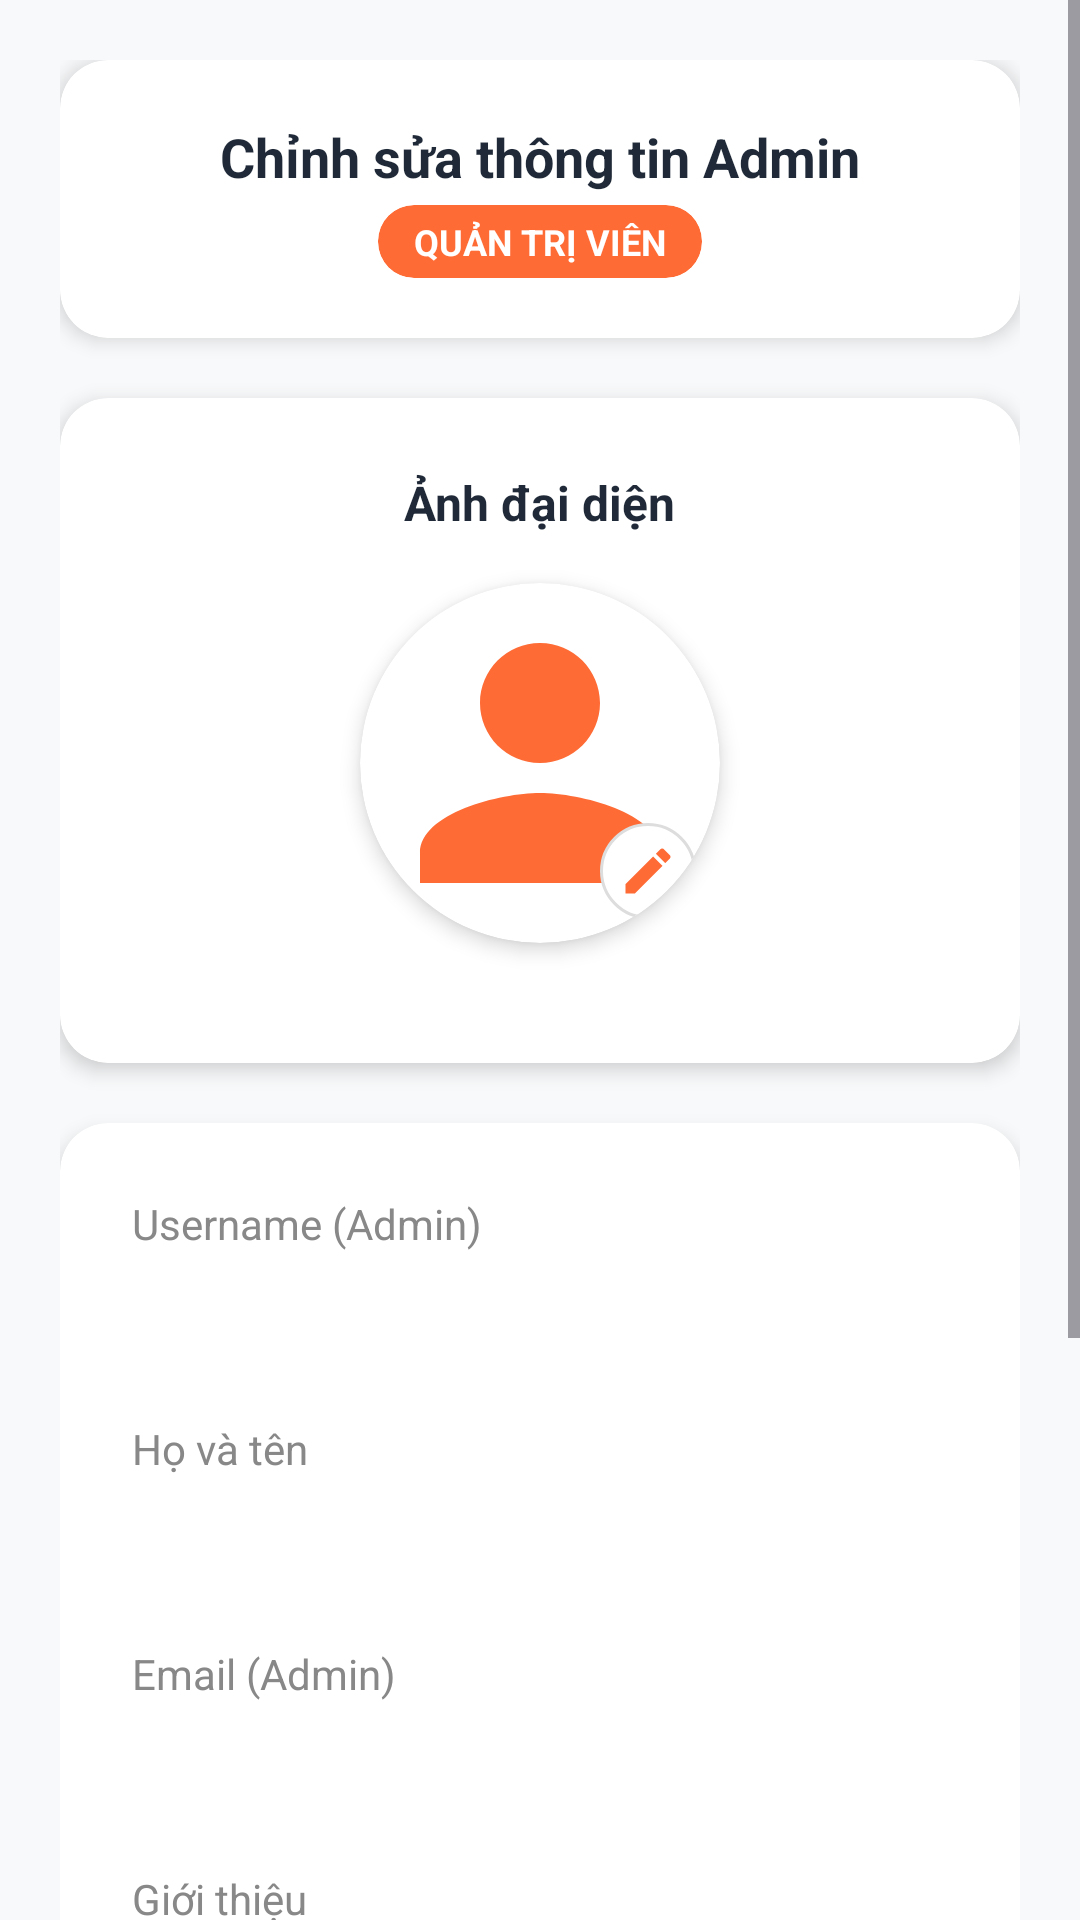

The Android layout XML behind this screen, and the referenced resources:
<!-- AndroidManifest.xml: application theme Theme.PRM392_Cooking_Guide_JavaApp -->
<!-- res/layout/activity_admin_edit_profile.xml -->
<?xml version="1.0" encoding="utf-8"?>
<ScrollView xmlns:android="http://schemas.android.com/apk/res/android"
    xmlns:app="http://schemas.android.com/apk/res-auto"
    android:layout_width="match_parent"
    android:layout_height="match_parent"
    android:background="#F8F9FA">

    <LinearLayout
        android:layout_width="match_parent"
        android:layout_height="wrap_content"
        android:orientation="vertical"
        android:padding="20dp">

        
        <androidx.cardview.widget.CardView
            android:layout_width="match_parent"
            android:layout_height="wrap_content"
            android:layout_marginBottom="20dp"
            app:cardCornerRadius="16dp"
            app:cardElevation="4dp"
            app:cardBackgroundColor="#FFFFFF">

            <LinearLayout
                android:layout_width="match_parent"
                android:layout_height="wrap_content"
                android:orientation="vertical"
                android:gravity="center_horizontal"
                android:padding="20dp">

                <TextView
                    android:layout_width="wrap_content"
                    android:layout_height="wrap_content"
                    android:text="Chỉnh sửa thông tin Admin"
                    android:textSize="18sp"
                    android:textStyle="bold"
                    android:textColor="#1F2937"
                    android:layout_marginBottom="4dp" />

                
                <androidx.cardview.widget.CardView
                    android:layout_width="wrap_content"
                    android:layout_height="wrap_content"
                    app:cardCornerRadius="12dp"
                    app:cardElevation="0dp"
                    app:cardBackgroundColor="#FF6B35">

                    <TextView
                        android:layout_width="wrap_content"
                        android:layout_height="wrap_content"
                        android:text="QUẢN TRỊ VIÊN"
                        android:textSize="12sp"
                        android:textStyle="bold"
                        android:textColor="#FFFFFF"
                        android:paddingHorizontal="12dp"
                        android:paddingVertical="4dp" />
                </androidx.cardview.widget.CardView>
            </LinearLayout>
        </androidx.cardview.widget.CardView>

        
        <androidx.cardview.widget.CardView
            android:layout_width="match_parent"
            android:layout_height="wrap_content"
            android:layout_marginBottom="20dp"
            app:cardCornerRadius="16dp"
            app:cardElevation="4dp"
            app:cardBackgroundColor="#FFFFFF">

            <LinearLayout
                android:layout_width="match_parent"
                android:layout_height="wrap_content"
                android:orientation="vertical"
                android:gravity="center_horizontal"
                android:padding="24dp">

                <TextView
                    android:layout_width="wrap_content"
                    android:layout_height="wrap_content"
                    android:text="Ảnh đại diện"
                    android:textSize="16sp"
                    android:textStyle="bold"
                    android:textColor="#1F2937"
                    android:layout_marginBottom="16dp" />

                
                <androidx.cardview.widget.CardView
                    android:layout_width="120dp"
                    android:layout_height="120dp"
                    app:cardCornerRadius="60dp"
                    app:cardElevation="4dp"
                    app:cardBackgroundColor="#FFFFFF"
                    android:layout_marginBottom="16dp">

                    <ImageView
                        android:id="@+id/editProfileImageView"
                        android:layout_width="match_parent"
                        android:layout_height="match_parent"
                        android:scaleType="centerCrop"
                        android:src="@drawable/ic_profile_placeholder" />

                    <ImageView
                        android:id="@+id/editAvatarButton"
                        android:layout_width="32dp"
                        android:layout_height="32dp"
                        android:layout_gravity="bottom|end"
                        android:src="@drawable/ic_edit_24"
                        android:background="@drawable/bg_circle"
                        android:padding="6dp"
                        android:tint="#FF6B35"
                        android:layout_margin="8dp"/>
                </androidx.cardview.widget.CardView>

            </LinearLayout>
        </androidx.cardview.widget.CardView>

        
        <androidx.cardview.widget.CardView
            android:layout_width="match_parent"
            android:layout_height="wrap_content"
            android:layout_marginBottom="20dp"
            app:cardCornerRadius="16dp"
            app:cardElevation="4dp"
            app:cardBackgroundColor="#FFFFFF">

            <LinearLayout
                android:layout_width="match_parent"
                android:layout_height="wrap_content"
                android:orientation="vertical"
                android:padding="24dp"
                android:gravity="center_horizontal">

                
                <TextView
                    android:layout_width="match_parent"
                    android:layout_height="wrap_content"
                    android:text="Username (Admin)"
                    android:textColor="#888888"
                    android:textSize="14sp" />

                <EditText
                    android:id="@+id/editUsername"
                    android:layout_width="match_parent"
                    android:layout_height="48dp"
                    android:enabled="true"
                    android:background="@drawable/edittext_background"
                    android:textColor="#333333"
                    android:textSize="16sp"
                    android:paddingHorizontal="16dp"
                    android:layout_marginBottom="8dp"/>

                
                <TextView
                    android:layout_width="match_parent"
                    android:layout_height="wrap_content"
                    android:text="Họ và tên"
                    android:textColor="#888888"
                    android:textSize="14sp" />

                <EditText
                    android:id="@+id/editFullName"
                    android:layout_width="match_parent"
                    android:layout_height="48dp"
                    android:background="@drawable/edittext_background"
                    android:textColor="#333333"
                    android:textSize="16sp"
                    android:paddingHorizontal="16dp"
                    android:layout_marginBottom="8dp"/>

                
                <TextView
                    android:layout_width="match_parent"
                    android:layout_height="wrap_content"
                    android:text="Email (Admin)"
                    android:textColor="#888888"
                    android:textSize="14sp" />

                <EditText
                    android:id="@+id/editEmail"
                    android:layout_width="match_parent"
                    android:layout_height="48dp"
                    android:background="@drawable/edittext_background"
                    android:textColor="#333333"
                    android:textSize="16sp"
                    android:paddingHorizontal="16dp"
                    android:inputType="textEmailAddress"
                    android:layout_marginBottom="8dp"/>

                
                <TextView
                    android:layout_width="match_parent"
                    android:layout_height="wrap_content"
                    android:text="Giới thiệu"
                    android:textColor="#888888"
                    android:textSize="14sp" />

                <EditText
                    android:id="@+id/editBio"
                    android:layout_width="match_parent"
                    android:layout_height="80dp"
                    android:background="@drawable/edittext_background"
                    android:textColor="#333333"
                    android:textSize="16sp"
                    android:paddingHorizontal="16dp"
                    android:paddingTop="12dp"
                    android:gravity="top"
                    android:inputType="textMultiLine"
                    android:layout_marginBottom="16dp"/>

            </LinearLayout>
        </androidx.cardview.widget.CardView>

        
        <LinearLayout
            android:layout_width="match_parent"
            android:layout_height="wrap_content"
            android:orientation="vertical">

            
            <Button
                android:id="@+id/saveProfileButton"
                android:layout_width="match_parent"
                android:layout_height="52dp"
                android:text="Lưu thông tin"
                android:backgroundTint="#FF6B35"
                android:textColor="#FFFFFF"
                android:textStyle="bold"
                android:background="@drawable/rounded_button_orange"
                android:elevation="4dp"
                android:layout_marginBottom="12dp" />

            
            <Button
                android:id="@+id/cancelButton"
                android:layout_width="match_parent"
                android:layout_height="52dp"
                android:text="Hủy"
                android:textStyle="bold"
                android:backgroundTint="#FFFFFF"
                android:textColor="#6B7280"
                android:background="@drawable/rounded_button_white"
                android:elevation="2dp" />
        </LinearLayout>

    </LinearLayout>
</ScrollView>
<!-- resources referenced by this layout -->
<resources>
  <!-- drawable bg_circle (drawable) -->
  <shape xmlns:android="http://schemas.android.com/apk/res/android"
      android:shape="oval">
      <solid android:color="#FFFFFF"/>
      <size android:width="32dp" android:height="32dp"/>
      <corners android:radius="16dp"/>
      <stroke android:width="1dp" android:color="#DDDDDD"/>
  </shape>
  <!-- drawable ic_edit_24 (drawable) -->
  <vector xmlns:android="http://schemas.android.com/apk/res/android"
      android:width="24dp"
      android:height="24dp"
      android:viewportWidth="24"
      android:viewportHeight="24">
      <path
          android:fillColor="#FF6B35"
          android:pathData="M3,17.25V21h3.75L17.81,9.94l-3.75,-3.75L3,17.25zM20.71,7.04c0.39,-0.39 0.39,-1.02 0,-1.41l-2.34,-2.34c-0.39,-0.39 -1.02,-0.39 -1.41,0l-1.83,1.83 3.75,3.75 1.83,-1.83z"/>
  </vector>
  <!-- drawable ic_profile_placeholder (drawable) -->
  <vector xmlns:android="http://schemas.android.com/apk/res/android"
      android:width="24dp"
      android:height="24dp"
      android:viewportWidth="24"
      android:viewportHeight="24">
      <path
          android:fillColor="#FF6B35"
          android:pathData="M12,12c2.21,0 4,-1.79 4,-4s-1.79,-4 -4,-4 -4,1.79 -4,4 1.79,4 4,4zM12,14c-2.67,0 -8,1.34 -8,4v2h16v-2c0,-2.66 -5.33,-4 -8,-4z"/>
  </vector>
  <!-- drawable rounded_button_orange (drawable) -->
  <shape xmlns:android="http://schemas.android.com/apk/res/android"
      android:shape="rectangle">
      <solid android:color="#FF6B35"/>
      <corners android:radius="24dp"/>
  </shape>
  <!-- drawable rounded_button_white (drawable) -->
  <shape xmlns:android="http://schemas.android.com/apk/res/android"
      android:shape="rectangle">
      <solid android:color="#FFFFFF"/>
      <corners android:radius="24dp"/>
      <stroke android:width="2dp" android:color="#FF6B35"/>
  </shape>
  <style name="Theme.PRM392_Cooking_Guide_JavaApp" parent="Base.Theme.PRM392_Cooking_Guide_JavaApp" />
  <style name="Base.Theme.PRM392_Cooking_Guide_JavaApp" parent="Theme.Material3.DayNight.NoActionBar">
          
          
      </style>
</resources>
